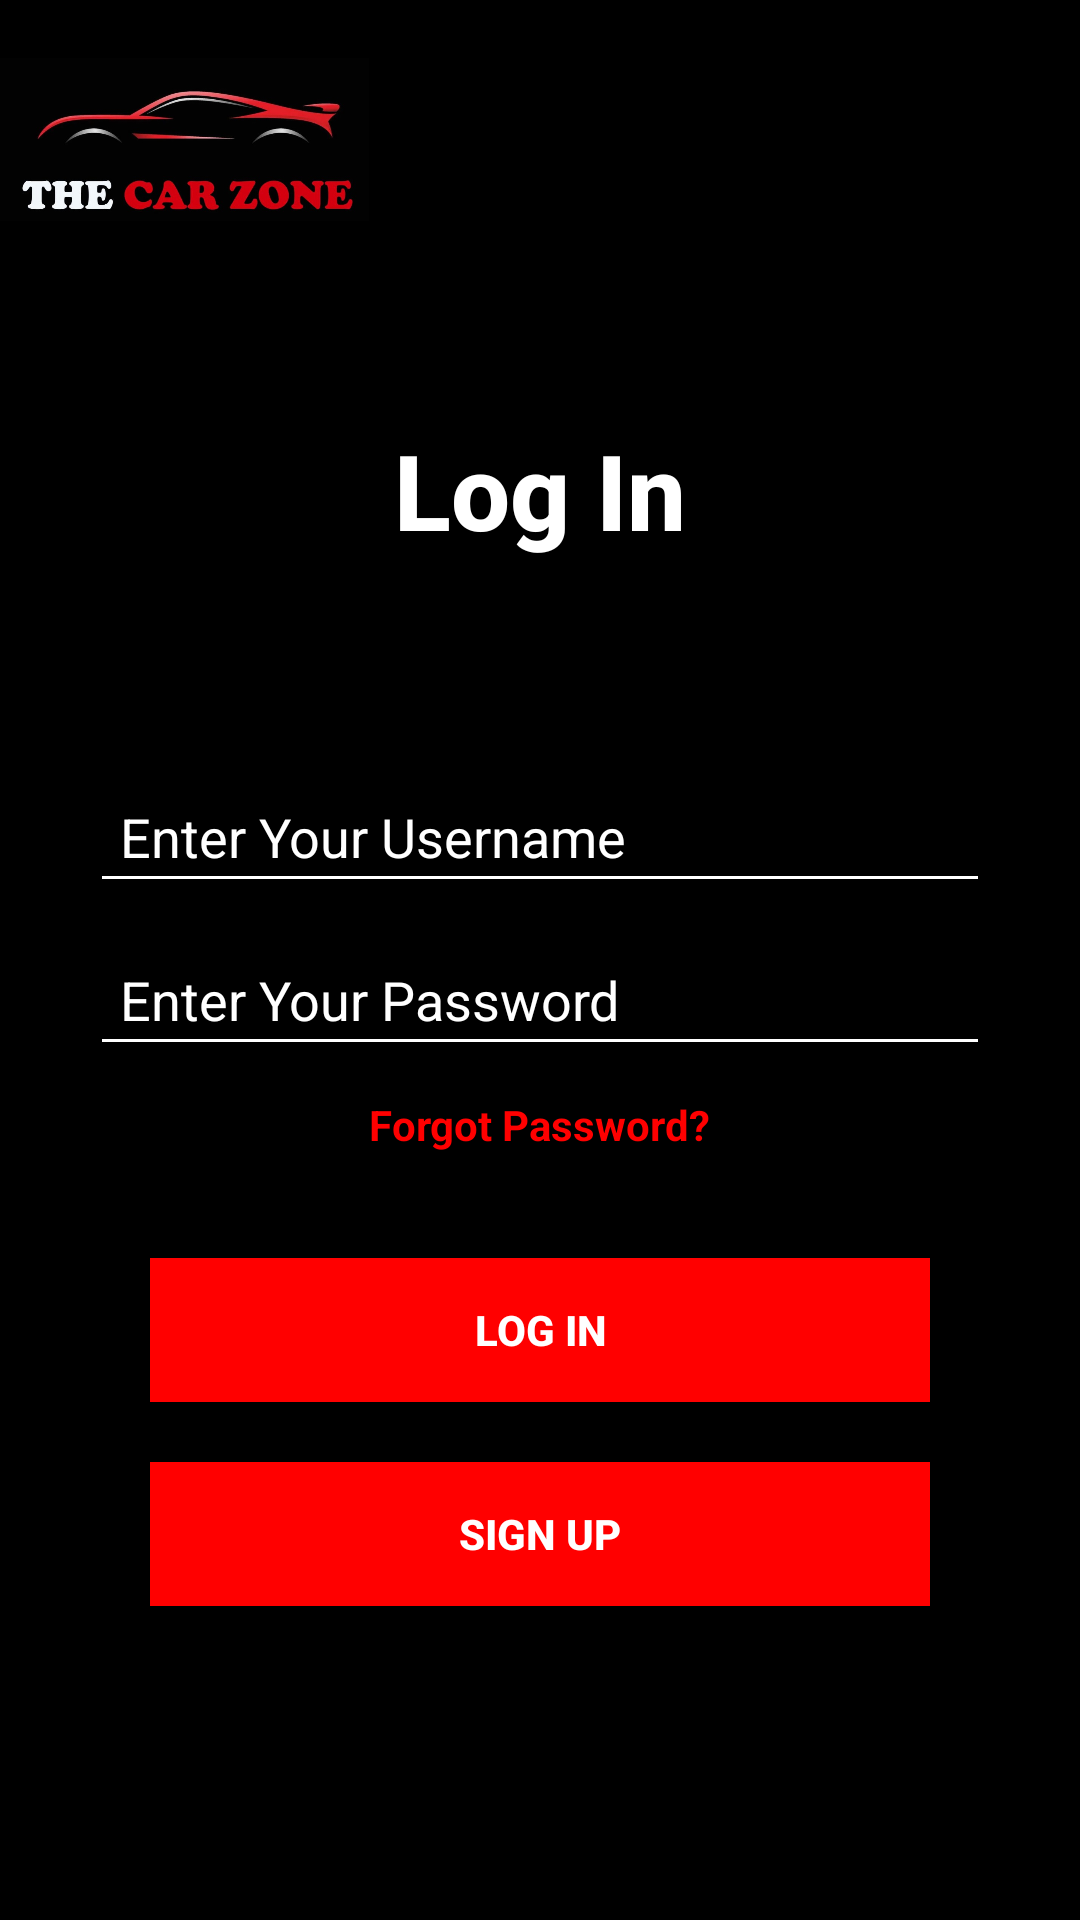

Android layout source for this screen:
<!-- AndroidManifest.xml: application theme Theme.CarZone -->
<!-- res/layout/activity_login.xml -->
<RelativeLayout xmlns:android="http://schemas.android.com/apk/res/android"
    android:layout_width="match_parent"
    android:layout_height="match_parent"
    android:background="#000000">

    
    <ImageView
        android:id="@+id/carlogoView"
        android:layout_width="123dp"
        android:layout_height="90dp"
        android:src="@drawable/carlogo" />

    
    <TextView
        android:id="@+id/login"
        android:layout_width="match_parent"
        android:layout_height="wrap_content"
        android:layout_below="@id/carlogoView"
        android:layout_margin="50dp"
        android:layout_marginTop="23dp"
        android:layout_marginBottom="50dp"
        android:gravity="center"
        android:text="Log In"
        android:textAppearance="@style/TextAppearance.AppCompat.Body2"
        android:textColor="#FFFFFFFF"
        android:textSize="35dp"
        android:textStyle="bold"
        android:visibility="visible" />

    
    <EditText
        android:id="@+id/usernameEditText"
        android:layout_width="match_parent"
        android:layout_height="wrap_content"
        android:layout_below="@id/login"
        android:layout_marginStart="30dp"
        android:layout_marginTop="20dp"
        android:layout_marginEnd="30dp"
        android:backgroundTint="#FFFFFF"
        android:hint="@string/username_hint"
        android:padding="10dp"
        android:textColor="#FFFFFF"
        android:textColorHint="#FFFFFF" />

    
    <EditText
        android:id="@+id/passwordEditText"
        android:layout_width="match_parent"
        android:layout_height="wrap_content"
        android:layout_below="@id/usernameEditText"
        android:layout_marginStart="30dp"
        android:layout_marginEnd="30dp"
        android:layout_marginTop="10dp"
        android:hint="@string/password_hint"
        android:backgroundTint="#FFFFFF"
        android:textColor="#FFFFFF"
        android:textColorHint="#FFFFFF"
        android:padding="10dp"
        android:inputType="textPassword" />

    
    <TextView
        android:id="@+id/forgotPasswordButton"
        android:layout_width="wrap_content"
        android:layout_height="wrap_content"
        android:layout_below="@id/passwordEditText"
        android:layout_centerHorizontal="true"
        android:layout_marginTop="10dp"
        android:text="Forgot Password?"
        android:textColor="#FF0000"
        android:textStyle="bold"
        android:clickable="true"
        android:focusable="true" />

    
    <Button
        android:id="@+id/loginButton"
        android:layout_width="match_parent"
        android:layout_height="wrap_content"
        android:layout_below="@id/forgotPasswordButton"
        android:layout_marginStart="50dp"
        android:layout_marginTop="35dp"
        android:layout_marginEnd="50dp"
        android:background="#FF0000"
        android:contentDescription="@string/login_button_description"
        android:text="@string/login_button_text"
        android:textColor="#FFFFFF"
        android:textStyle="bold" />

    
    <Button
        android:id="@+id/signUpButton"
        android:layout_width="match_parent"
        android:layout_height="wrap_content"
        android:layout_below="@id/loginButton"
        android:layout_marginStart="50dp"
        android:layout_marginEnd="50dp"
        android:layout_marginTop="20dp"
        android:background="#FF0000"
        android:text="@string/signup_button_text"
        android:textColor="#FFFFFF"
        android:textStyle="bold"
        android:contentDescription="@string/sign_up_button_description" />

</RelativeLayout>
<!-- resources referenced by this layout -->
<resources>
  <!-- drawable carlogo: jpeg bitmap (drawable, 41539 bytes) -->
  <string name="login_button_description">Login Button</string>
  <string name="login_button_text">Log In</string>
  <string name="password_hint">Enter Your Password</string>
  <string name="sign_up_button_description">Sign Up Button</string>
  <string name="signup_button_text">Sign Up</string>
  <string name="username_hint">Enter Your Username</string>
  <style name="Theme.CarZone" parent="Theme.MaterialComponents.DayNight.NoActionBar">
          
          <item name="colorPrimary">@color/red</item>
          <item name="colorPrimaryDark">@color/navy_blue</item>
          <item name="colorAccent">@color/yellow</item>
  
          
          <item name="android:windowBackground">@color/black</item>
          <item name="android:textColor">@android:color/white</item>
      </style>
  <color name="red">#FF0000</color>
  <color name="navy_blue">#003366</color>
  <color name="yellow">#FFCC00</color>
  <color name="black">#000000</color>
</resources>
